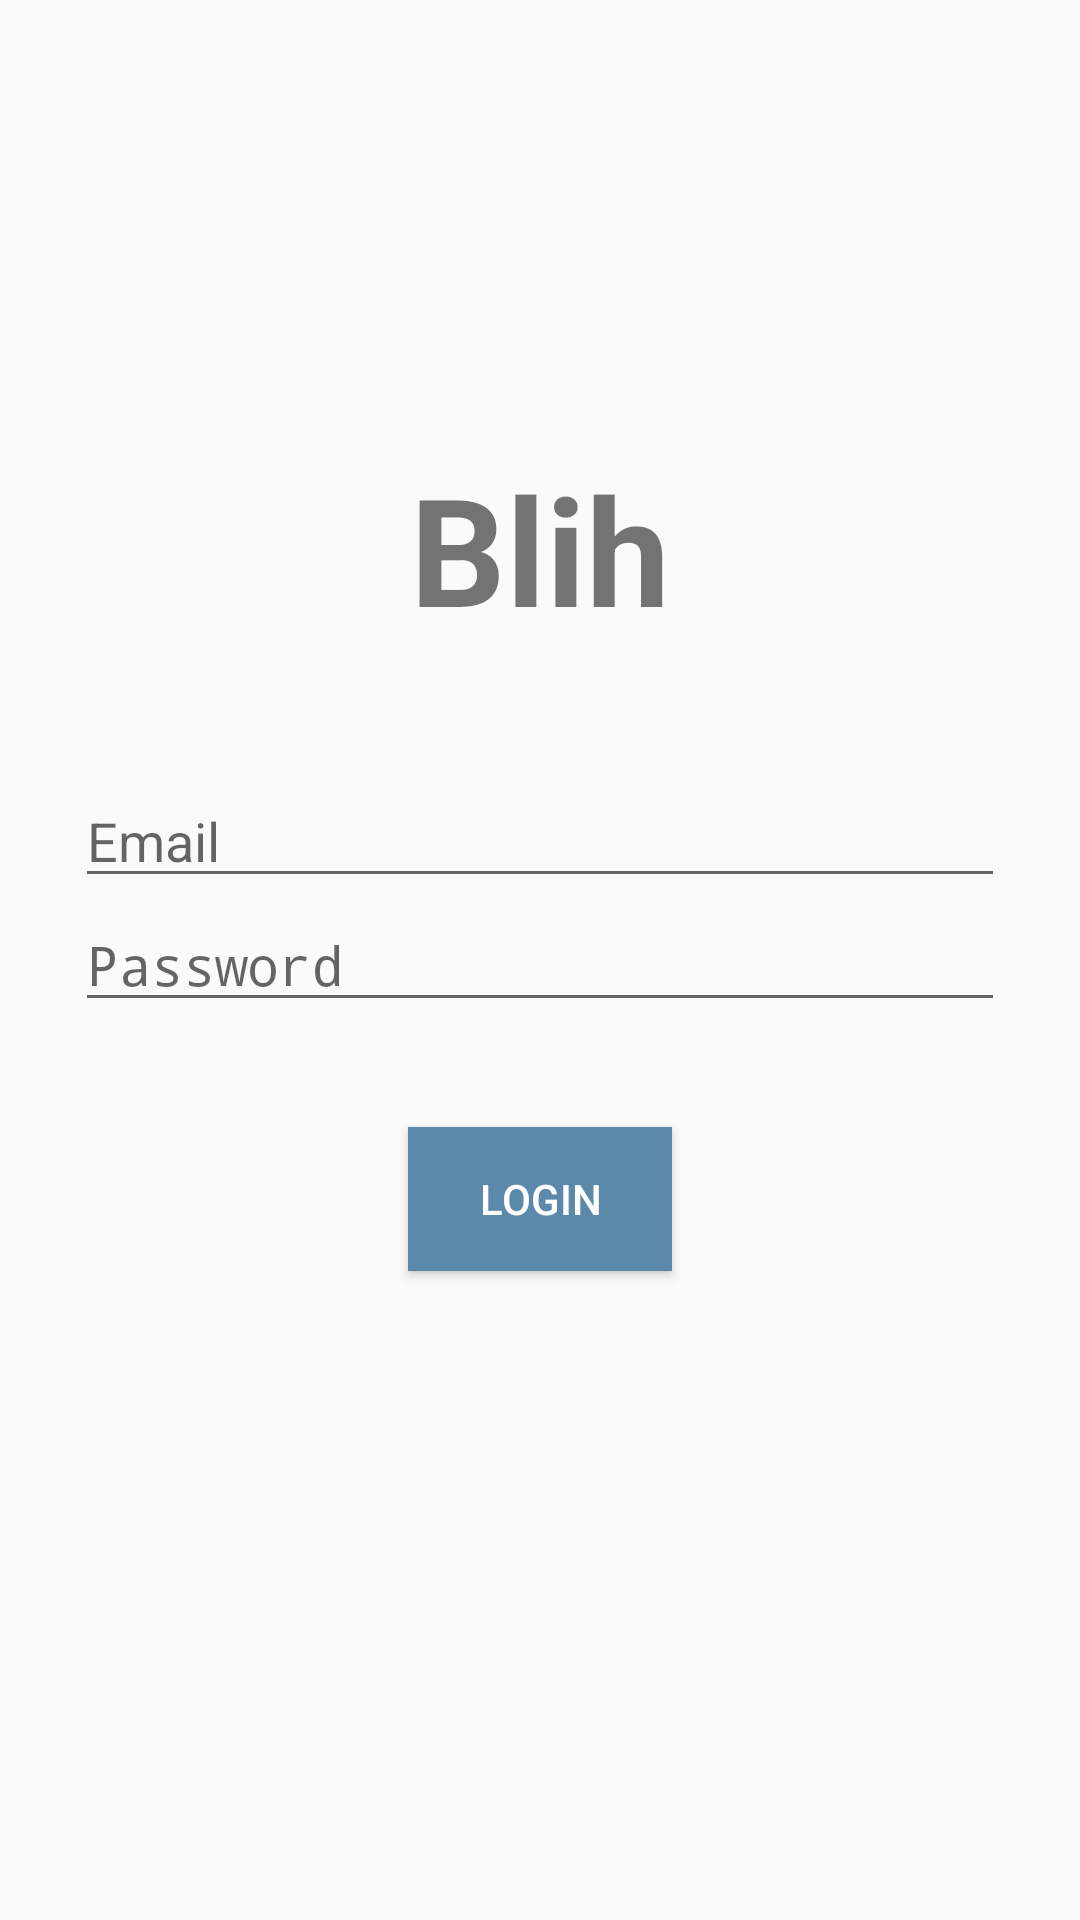

Write the Android layout XML for this screen, with the resource values it uses.
<!-- AndroidManifest.xml: application theme AppTheme -->
<!-- res/layout/auth_layout.xml -->
<?xml version="1.0" encoding="utf-8"?>
<RelativeLayout xmlns:android="http://schemas.android.com/apk/res/android"
              android:orientation="vertical"
              android:id="@+id/auth_view"
              android:layout_width="match_parent"
              android:layout_height="match_parent">
    <EditText
            android:id="@+id/password"
            android:layout_width="match_parent"
            android:layout_height="wrap_content"
            android:hint="Password"
            android:layout_centerInParent="true"
            android:inputType="textPassword"
            android:layout_marginLeft="25dp"
            android:layout_marginRight="25dp"
            android:ems="10"/>
    <TextView android:layout_width="wrap_content"
              android:text="@string/app_name"
              android:textSize="50dp"
              android:layout_height="wrap_content"
              android:layout_above="@+id/email"
        android:textStyle="bold"
              android:layout_centerHorizontal="true"
              android:layout_marginBottom="42dp"/>
    <EditText
            android:id="@+id/email"
            android:layout_width="match_parent"
            android:layout_height="wrap_content"
            android:inputType="textEmailAddress"
            android:hint="Email"
            android:layout_above="@id/password"
            android:ems="10"
            android:layout_marginLeft="25dp"
            android:layout_marginRight="25dp"/>

    <Button
            android:id="@+id/valid"
            android:layout_width="wrap_content"
            android:text="Login"
            android:background="@drawable/feedback_button"
            android:textColor="@color/white"
            android:layout_height="wrap_content"
            android:layout_below="@+id/password"
            android:layout_centerHorizontal="true"
            android:layout_marginTop="35dp"/>
</RelativeLayout>
<!-- resources referenced by this layout -->
<resources>
  <color name="white">#FFFFFF</color>
  <!-- drawable feedback_button (drawable) -->
  <?xml version="1.0" encoding="utf-8"?>
  <selector xmlns:android="http://schemas.android.com/apk/res/android">
      <item android:state_pressed="true"
          android:drawable="@color/feedBack"/> 
      <item android:state_focused="true"
          android:drawable="@color/feedBack"/> 
      <item android:drawable="@color/colorPrimaryDark"/> 
  </selector>
  <string name="app_name">Blih</string>
  <style name="AppTheme" parent="Theme.AppCompat.Light.DarkActionBar">
          
          <item name="colorPrimary">@color/colorPrimary</item>
          <item name="colorPrimaryDark">@color/colorPrimaryDark</item>
          <item name="colorAccent">@color/colorAccent</item>
      </style>
  <color name="feedBack">#982c62</color>
  <color name="colorPrimaryDark">#5c88AA</color>
  <color name="colorPrimary">#2c8898</color>
  <color name="colorAccent">#5c8898</color>
</resources>
